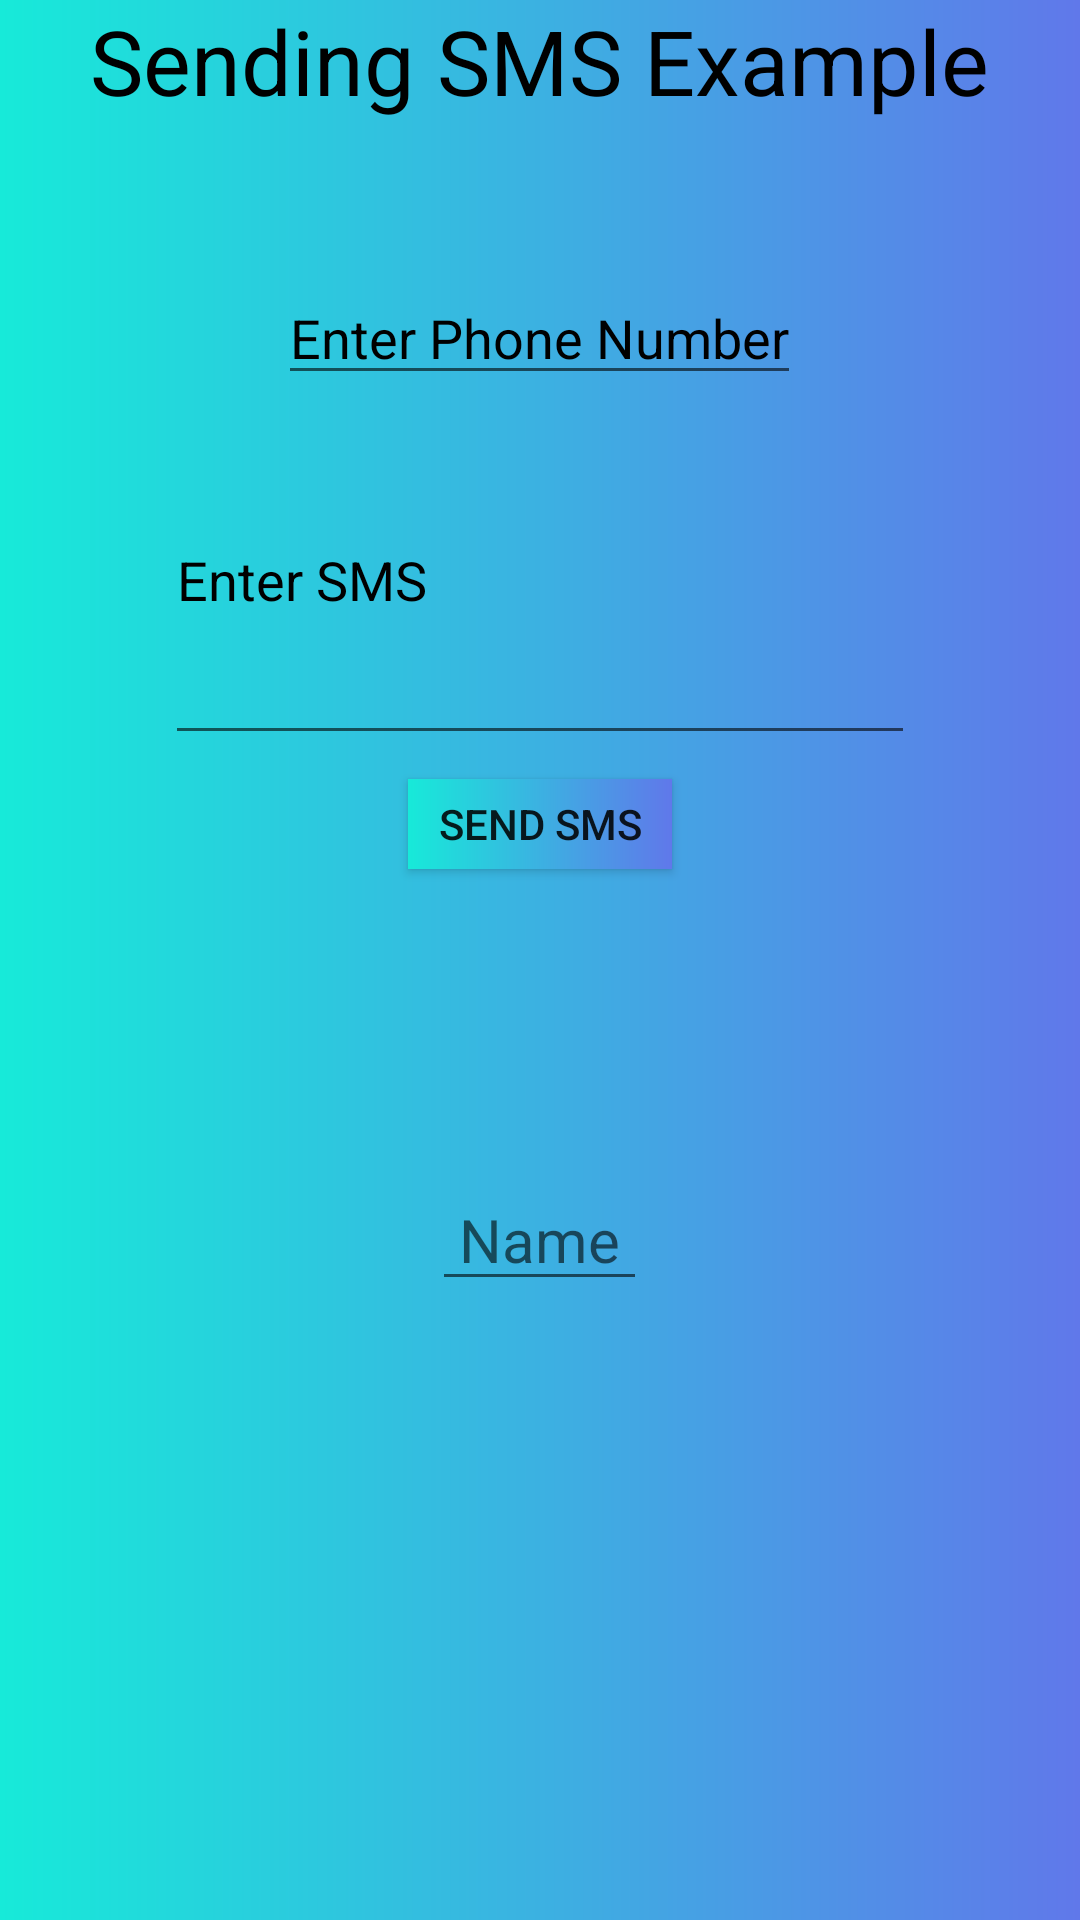

Reconstruct the res/layout file that produces this screen, plus the resources it refers to.
<!-- AndroidManifest.xml: application theme Theme.Test -->
<!-- res/layout/activity_main.xml -->
<?xml version="1.0" encoding="utf-8"?>
<RelativeLayout xmlns:android="http://schemas.android.com/apk/res/android"
    xmlns:app="http://schemas.android.com/apk/res-auto"
    xmlns:tools="http://schemas.android.com/tools"
    android:layout_width="match_parent"
    android:layout_height="match_parent"
    tools:context=".MainActivity"
    android:background="@drawable/color1">

    <TextView
        android:id="@+id/textView1"
        android:layout_width="wrap_content"
        android:layout_height="wrap_content"
        android:layout_alignParentTop="true"
        android:layout_centerHorizontal="true"
        android:text="Sending SMS Example"
        android:textColor="@color/black"
        android:textSize="30dp" />



    <EditText
        android:id="@+id/editText1"
        android:layout_width="wrap_content"
        android:layout_height="wrap_content"
        android:layout_below="@+id/textView1"
        android:layout_marginTop="50dp"
        android:layout_marginBottom="0dp"
        android:hint="Enter Phone Number"
        android:phoneNumber="true"
        android:layout_centerHorizontal="true"
        android:textColorHint="@color/black" />

    <EditText
        android:id="@+id/editText2"
        android:layout_width="250dp"
        android:layout_height="120dp"

        android:layout_below="@+id/editText1"
        android:layout_centerHorizontal="true"
        android:layout_marginBottom="0dp"
        android:hint="Enter SMS"
        android:textColorHint="@color/black" />

    <Button
        android:id="@+id/btnSendSMS"
        android:layout_width="wrap_content"
        android:layout_height="30dp"

        android:layout_centerHorizontal="true"
        android:layout_marginTop="8dp"
        android:layout_marginBottom="50dp"
        android:layout_below="@+id/editText2"
        android:background="@drawable/color1"
        android:text="Send Sms" />
    <EditText
        android:layout_marginTop="50dp"
        android:id="@+id/edit2"
        android:layout_width="wrap_content"
        android:layout_height="wrap_content"
        android:layout_centerHorizontal="true"
        android:hint=" Name "
        android:textSize="20dp"
        android:layout_below="@+id/btnSendSMS"/>

    <androidx.recyclerview.widget.RecyclerView
        android:id="@+id/myrecy"
        android:layout_width="300dp"
        android:layout_height="300dp"
        android:layout_below="@id/edit2"
        android:layout_centerHorizontal="true"
        android:layout_marginBottom="0dp" />

</RelativeLayout>
<!-- resources referenced by this layout -->
<resources>
  <color name="black">#FF000000</color>
  <!-- drawable color1 (drawable) -->
  <?xml version="1.0" encoding="utf-8"?>
  <shape xmlns:android="http://schemas.android.com/apk/res/android">
  <gradient android:startColor="@color/COL1"
      android:endColor="@color/COL2"/>
  </shape>
  <style name="Theme.Test" parent="Theme.AppCompat.DayNight.NoActionBar">
          
          <item name="colorPrimary">@color/purple_500</item>
          <item name="colorPrimaryVariant">@color/purple_700</item>
          <item name="colorOnPrimary">@color/white</item>
          
          <item name="colorSecondary">@color/teal_200</item>
          <item name="colorSecondaryVariant">@color/teal_700</item>
          <item name="colorOnSecondary">@color/black</item>
          
          <item name="android:statusBarColor">@color/COL3</item>
          
      </style>
  <color name="COL1">#17EAD9</color>
  <color name="COL2">#6078EA</color>
  <color name="purple_500">#FF6200EE</color>
  <color name="purple_700">#FF3700B3</color>
  <color name="white">#FFFFFFFF</color>
  <color name="teal_200">#FF03DAC5</color>
  <color name="teal_700">#FF018786</color>
  <color name="COL3">#60B2E8</color>
</resources>
